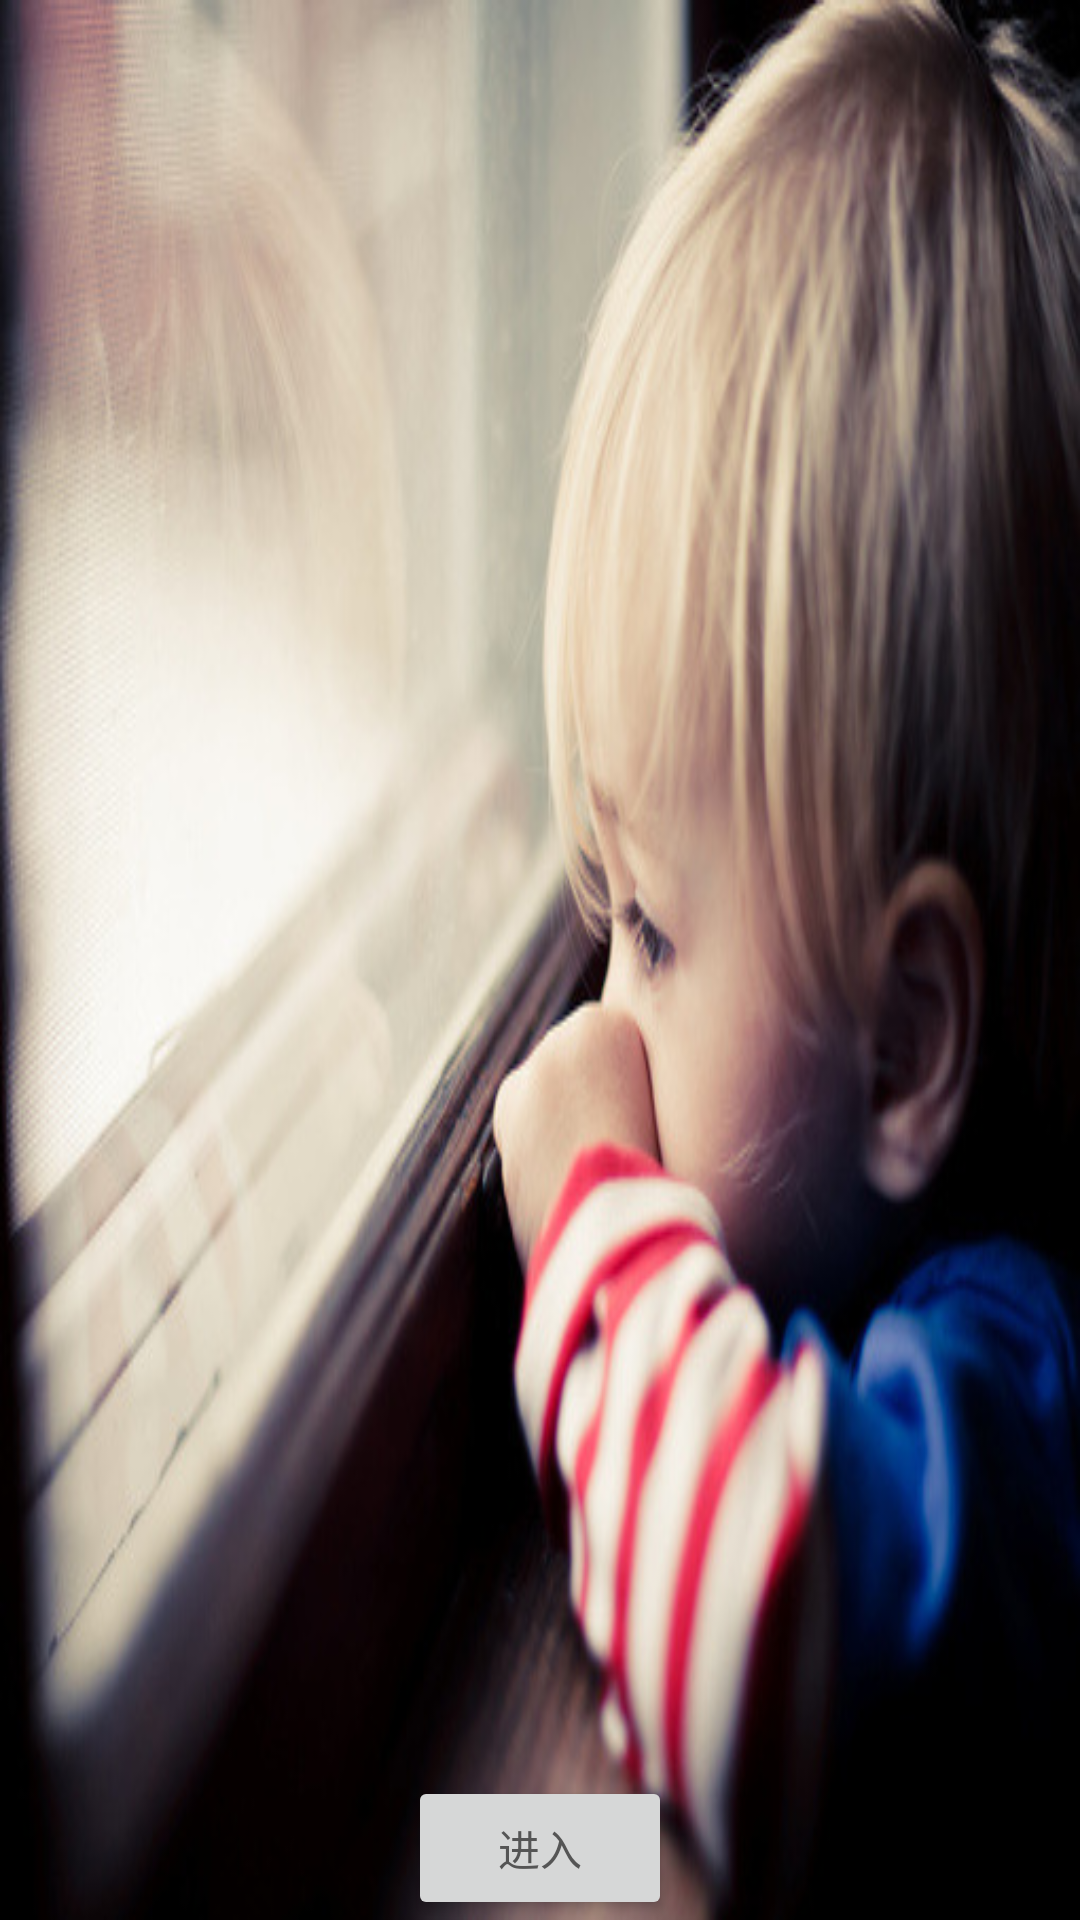

The Android layout XML behind this screen, and the referenced resources:
<!-- AndroidManifest.xml: application theme AppTheme -->
<!-- res/layout/three.xml -->
<?xml version="1.0" encoding="utf-8"?>
<RelativeLayout xmlns:android="http://schemas.android.com/apk/res/android"
    android:layout_width="match_parent"
    android:layout_height="match_parent" >

    <ImageView
        android:layout_width="fill_parent"
        android:layout_height="fill_parent"
        android:background="@drawable/a3" />

    <LinearLayout
        android:layout_width="fill_parent"
        android:layout_height="wrap_content"
        android:layout_alignParentBottom="true"
        android:gravity="center_horizontal"
        android:orientation="horizontal" >

        <Button
            android:id="@+id/start_btn"
            android:layout_width="wrap_content"
            android:layout_height="wrap_content"
            android:text="进入" />
    </LinearLayout>

</RelativeLayout>
<!-- resources referenced by this layout -->
<resources>
  <!-- drawable a3: jpg bitmap (drawable-hdpi, 55857 bytes) -->
  <style name="AppTheme" parent="AppBaseTheme">
          <item name="windowActionBar">false</item>
          <item name="android:windowNoTitle">true</item>
          <item name="colorPrimary">@color/colorPrimary</item>
          <item name="colorPrimaryDark">@color/colorPrimary_dark</item>
          <item name="colorAccent">@color/colorAccent</item>
          <item name="android:textColorPrimary">@color/widget_sender_text_color_read</item>
          <item name="android:windowBackground">@color/windowBackground</item>
          <item name="drawerArrowStyle">@style/DrawerArrowStyle</item>
      </style>
  <style name="AppBaseTheme" parent="Theme.AppCompat.Light.NoActionBar" />
  <color name="colorPrimary">#009688</color>
  <color name="colorPrimary_dark">#00695c</color>
  <color name="colorAccent">#004d40</color>
  <color name="widget_sender_text_color_read">#555555</color>
  <color name="windowBackground">#efefef</color>
  <style name="DrawerArrowStyle" parent="Widget.AppCompat.DrawerArrowToggle">
          <item name="spinBars">true</item>
          <item name="color">@color/textColorPrimary</item>
      </style>
  <color name="textColorPrimary">#ffffff</color>
</resources>
